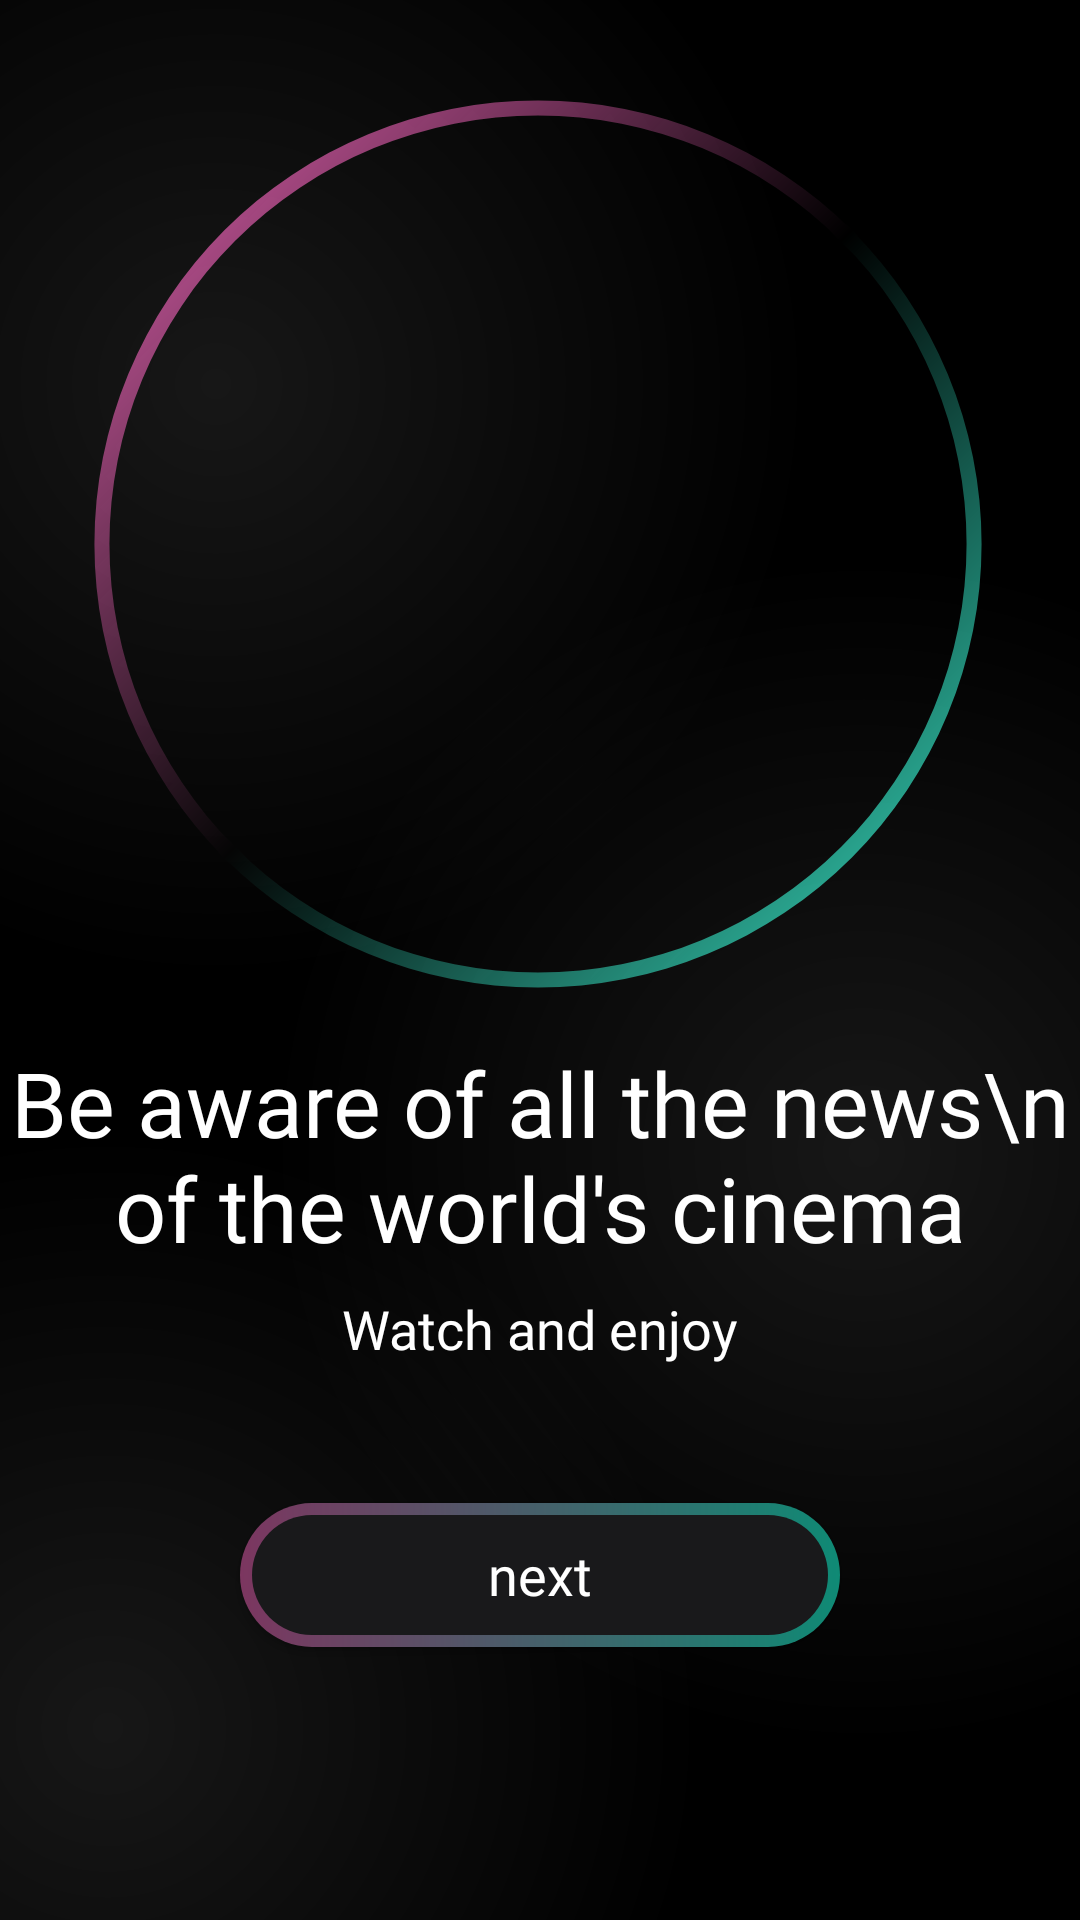

The Android layout XML behind this screen, and the referenced resources:
<!-- AndroidManifest.xml: application theme Base.Theme.Parde -->
<!-- res/layout/activity_welcome.xml -->
<?xml version="1.0" encoding="utf-8"?>
<androidx.constraintlayout.widget.ConstraintLayout xmlns:android="http://schemas.android.com/apk/res/android"
    xmlns:app="http://schemas.android.com/apk/res-auto"
    xmlns:tools="http://schemas.android.com/tools"
    android:layout_width="match_parent"
    android:layout_height="match_parent"
    tools:context=".WelcomeActivity"
    android:background="@color/main_background">

    <androidx.constraintlayout.widget.ConstraintLayout
        android:layout_width="match_parent"
        android:layout_height="match_parent"
        android:background="@drawable/gradiant_color_background">

        <ImageView
            android:id="@+id/imageView"
            android:layout_width="300dp"
            android:layout_height="300dp"
            android:src="@drawable/circle_gradient"
            android:layout_marginTop="16dp"
            app:layout_constraintBottom_toBottomOf="parent"
            app:layout_constraintEnd_toEndOf="parent"
            app:layout_constraintHorizontal_bias="0.49"
            app:layout_constraintStart_toStartOf="parent"
            app:layout_constraintTop_toTopOf="parent"
            app:layout_constraintVertical_bias="0.047" />

        <com.google.android.material.imageview.ShapeableImageView
            style="@style/roundedImageRounded"
            android:layout_width="0dp"
            android:layout_height="0dp"
            android:layout_margin="8dp"
            app:layout_constraintBottom_toBottomOf="@+id/imageView"
            app:layout_constraintEnd_toEndOf="@+id/imageView"
            app:layout_constraintStart_toStartOf="@+id/imageView"
            app:layout_constraintTop_toTopOf="@+id/imageView"
            app:srcCompat="@drawable/woman" />

        <TextView
            android:id="@+id/textView"
            android:layout_width="wrap_content"
            android:layout_height="wrap_content"
            android:layout_marginTop="16dp"
            android:gravity="center"
            android:text="Be aware of all the news\n of the world's cinema"
            android:textColor="@color/white"
            android:textSize="30sp"
            android:fontFamily="@font/uniheavy"
            app:layout_constraintEnd_toEndOf="parent"
            app:layout_constraintStart_toStartOf="parent"
            app:layout_constraintTop_toBottomOf="@+id/imageView" />

        <TextView
            android:id="@+id/textView3"
            android:layout_width="wrap_content"
            android:layout_height="wrap_content"
            android:gravity="center"
            android:text="Watch and enjoy"
            android:textColor="@color/white"
            android:textSize="18sp"
            android:fontFamily="@font/uniheavy"
            app:layout_constraintBottom_toBottomOf="parent"
            app:layout_constraintEnd_toEndOf="parent"
            app:layout_constraintHorizontal_bias="0.498"
            app:layout_constraintStart_toStartOf="parent"
            app:layout_constraintTop_toBottomOf="@id/textView"
            app:layout_constraintVertical_bias="0.041" />

        <androidx.appcompat.widget.AppCompatButton
            android:id="@+id/btn_welcome"
            style="@android:style/Widget.Button"
            android:layout_width="200dp"
            android:layout_height="wrap_content"
            android:background="@drawable/intro_button_bacground"
            android:text="next"
            android:fontFamily="@font/uniheavy"
            android:textColor="@color/white"
            android:textSize="18sp"
            android:layout_marginTop="46dp"
            app:layout_constraintEnd_toEndOf="parent"
            app:layout_constraintStart_toStartOf="parent"
            app:layout_constraintTop_toBottomOf="@+id/textView3" />
    </androidx.constraintlayout.widget.ConstraintLayout>


</androidx.constraintlayout.widget.ConstraintLayout>
<!-- resources referenced by this layout -->
<resources>
  <color name="main_background">#000000</color>
  <color name="white">#FFFFFFFF</color>
  <!-- drawable circle_gradient (drawable) -->
  <?xml version="1.0" encoding="utf-8"?>
  <shape xmlns:android="http://schemas.android.com/apk/res/android"
      android:shape="ring"
      android:thickness="5dp"
      android:innerRadiusRatio="2.1"
      android:useLevel="false">
      <gradient
          android:startColor="#e45eb0"
          android:endColor="#34e3c4"
          android:centerColor="@android:color/transparent"
          android:angle="315" />
  </shape>
  <!-- drawable gradiant_color_background (drawable) -->
  <?xml version="1.0" encoding="utf-8"?>
  <layer-list xmlns:android="http://schemas.android.com/apk/res/android">
      <item>
          <shape>
              <gradient
                  android:startColor="#802E2E2E"
                  android:centerColor="#000000"
                  android:endColor="#000000"
                  android:type="radial"
                  android:gradientRadius="110%p"
                  android:centerX="0.2"
                  android:centerY="0.2" />
          </shape>
      </item>
      <item>
          <shape>
              <gradient
                  android:startColor="#802E2E2E"
                  android:centerColor="@android:color/transparent"
                  android:endColor="@android:color/transparent"
                  android:gradientRadius="110%p"
                  android:centerX="0.8"
                  android:centerY="0.6"
                  android:type="radial" />
          </shape>
      </item>
  
      <item>
          <shape>
              <gradient
                  android:startColor="#802E2E2E"
                  android:centerColor="@android:color/transparent"
                  android:endColor="@android:color/transparent"
                  android:gradientRadius="110%p"
                  android:centerX="0.1"
                  android:centerY="0.9"
                  android:type="radial" />
          </shape>
      </item>
  </layer-list>
  <!-- drawable intro_button_bacground (drawable) -->
  <?xml version="1.0" encoding="utf-8"?>
  <layer-list xmlns:android="http://schemas.android.com/apk/res/android">
      <item>
          <shape android:shape="rectangle">
              <corners android:radius="50dp" />
              <gradient
                  android:startColor="#7c3660"
                  android:endColor="#0f8a75"
                  android:type="linear"
                  android:angle="360" />
              <size
                  android:width="24dp"
                  android:height="24dp" />
          </shape>
      </item>
      <item
          android:top="4dp"
          android:bottom="4dp"
          android:left="4dp"
          android:right="4dp">
          <shape android:shape="rectangle">
              <corners android:radius="50dp" />
              <solid android:color="#19191b" />
          </shape>
      </item>
  </layer-list>
  <style name="roundedImageRounded">
          <item name="cornerFamily">rounded</item>
          <item name="cornerSize">50dp</item>
      </style>
  <style name="Base.Theme.Parde" parent="Theme.Material3.DayNight.NoActionBar">
  
          <item name="android:windowBackground">@android:color/transparent</item>
  
          <item name="android:statusBarColor">@color/transparent</item>
  
      </style>
  <color name="transparent">#00000000</color>
</resources>
